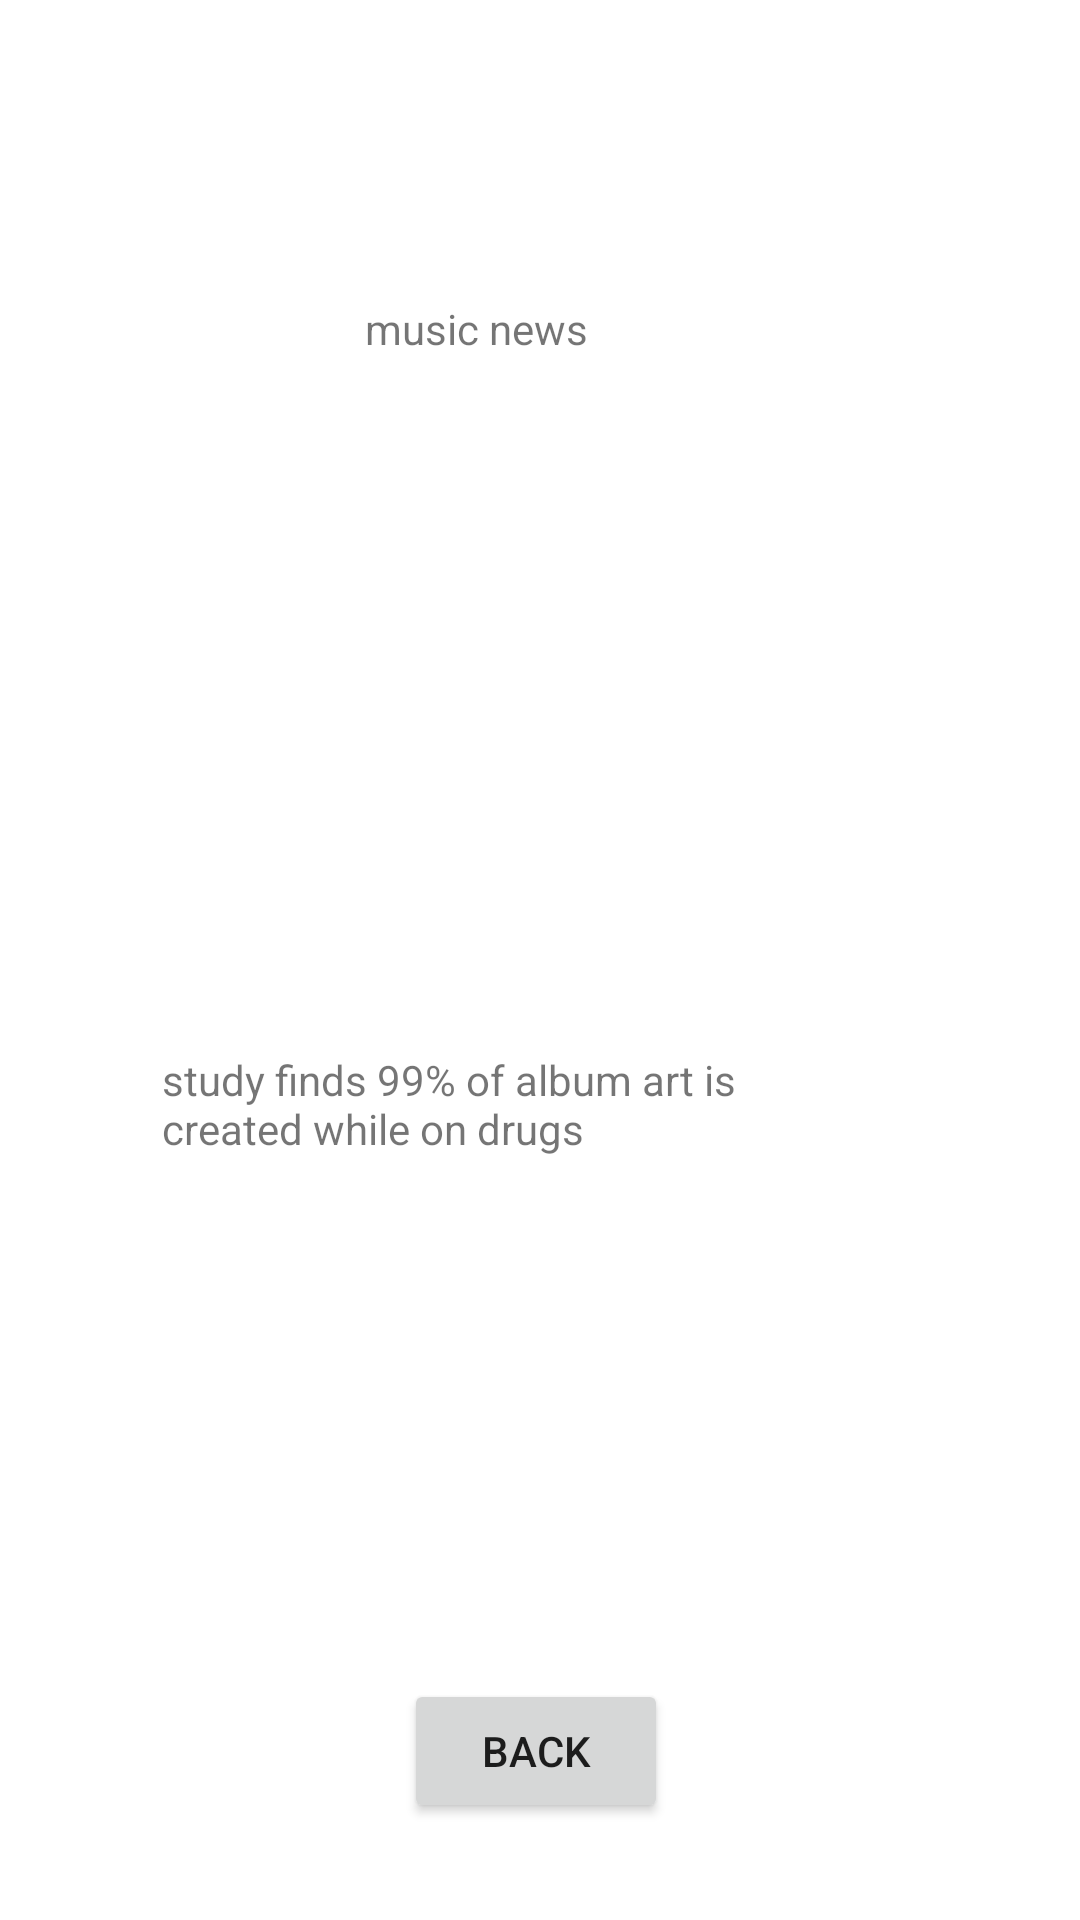

Produce the Android XML layout that renders to this screen, including the resource entries it uses.
<!-- AndroidManifest.xml: application theme Theme.Fshgff -->
<!-- res/layout/activity_main2.xml -->
<?xml version="1.0" encoding="utf-8"?>
<androidx.constraintlayout.widget.ConstraintLayout xmlns:android="http://schemas.android.com/apk/res/android"
    xmlns:app="http://schemas.android.com/apk/res-auto"
    xmlns:tools="http://schemas.android.com/tools"
    android:layout_width="match_parent"
    android:layout_height="match_parent"
    tools:context=".MainActivity2">

    <TextView
        android:id="@+id/textView2"
        android:layout_width="wrap_content"
        android:layout_height="wrap_content"
        android:layout_marginStart="164dp"
        android:layout_marginTop="100dp"
        android:layout_marginEnd="164dp"
        android:layout_marginBottom="352dp"
        android:text="music news"
        app:layout_constraintBottom_toBottomOf="parent"
        app:layout_constraintEnd_toEndOf="parent"
        app:layout_constraintHorizontal_bias="1.0"
        app:layout_constraintStart_toStartOf="parent"
        app:layout_constraintTop_toTopOf="parent"
        app:layout_constraintVertical_bias="0.0" />

    <Button
        android:id="@+id/butback2"
        android:layout_width="wrap_content"
        android:layout_height="wrap_content"
        android:layout_marginStart="157dp"
        android:layout_marginTop="527dp"
        android:layout_marginEnd="160dp"
        android:text="back"
        app:layout_constraintBottom_toBottomOf="parent"
        app:layout_constraintEnd_toEndOf="parent"
        app:layout_constraintStart_toStartOf="parent"
        app:layout_constraintTop_toTopOf="parent" />

    <ImageView
        android:id="@+id/imageView3"
        android:layout_width="293dp"
        android:layout_height="198dp"
        android:layout_marginStart="59dp"
        android:layout_marginTop="36dp"
        android:layout_marginEnd="59dp"
        android:layout_marginBottom="87dp"
        android:visibility="visible"
        app:layout_constraintBottom_toTopOf="@+id/textView4"
        app:layout_constraintEnd_toEndOf="parent"
        app:layout_constraintHorizontal_bias="0.0"
        app:layout_constraintStart_toStartOf="parent"
        app:layout_constraintTop_toBottomOf="@+id/textView2"
        tools:srcCompat="@tools:sample/backgrounds/scenic" />

    <TextView
        android:id="@+id/textView4"
        android:layout_width="218dp"
        android:layout_height="158dp"
        android:layout_marginStart="105dp"
        android:layout_marginEnd="88dp"
        android:layout_marginBottom="43dp"
        android:text="study finds 99% of album art is created while on drugs"
        app:layout_constraintBottom_toTopOf="@+id/butback2"
        app:layout_constraintEnd_toEndOf="parent"
        app:layout_constraintHorizontal_bias="1.0"
        app:layout_constraintStart_toStartOf="parent"
        app:layout_constraintTop_toTopOf="parent"
        app:layout_constraintVertical_bias="0.977" />
</androidx.constraintlayout.widget.ConstraintLayout>
<!-- resources referenced by this layout -->
<resources>
  <style name="Theme.Fshgff" parent="Theme.MaterialComponents.DayNight.DarkActionBar">
          
          <item name="colorPrimary">@color/purple_500</item>
          <item name="colorPrimaryVariant">@color/purple_700</item>
          <item name="colorOnPrimary">@color/white</item>
          
          <item name="colorSecondary">@color/teal_200</item>
          <item name="colorSecondaryVariant">@color/teal_700</item>
          <item name="colorOnSecondary">@color/black</item>
          
          <item name="android:statusBarColor" tools:targetApi="l">?attr/colorPrimaryVariant</item>
          
      </style>
  <!-- not gathered from this repository: default colours our renderer supplied (Android Studio template values) -->
  <color name="purple_500">#FF6200EE</color>
  <color name="purple_700">#FF3700B3</color>
  <color name="teal_200">#FF03DAC5</color>
  <color name="teal_700">#FF018786</color>
  <color name="black">#FF000000</color>
  <color name="white">#FFFFFFFF</color>
</resources>
